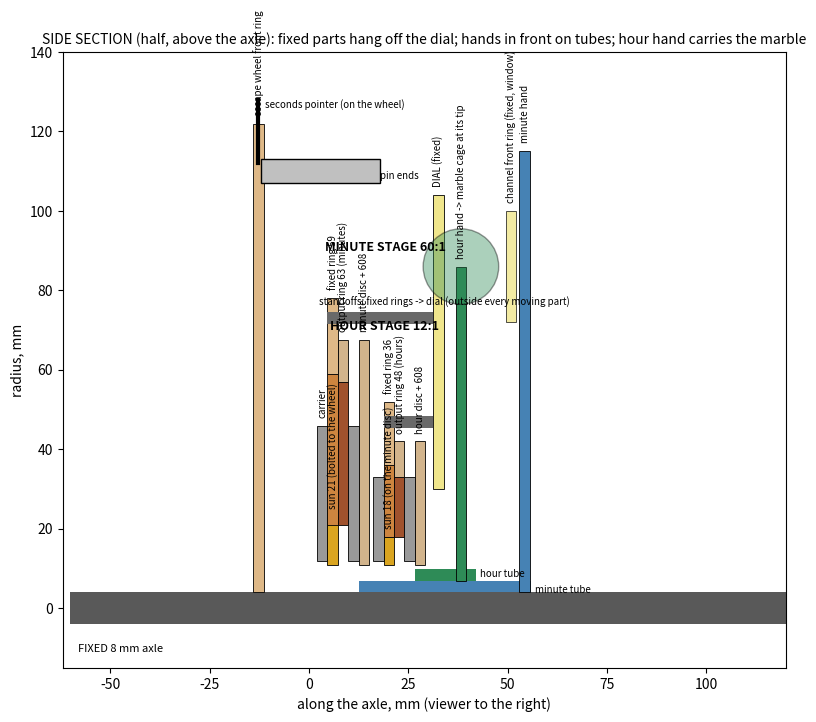

Reproduce this figure in Python. (Note: this script raises an exception after producing the figure.)
#!/usr/bin/env python3
"""Sketch: side section of the clock train in front of the escape wheel (half section above the axle).
Escape wheel (seconds pointer at its rim) -> minute Wolfrom 60:1 -> hour Wolfrom 12:1 -> fixed DIAL plate -> hands in
front on concentric tubes; the marble rides in a cage at the hour hand's tip, in a channel in front of the dial.
    python3 marbles/clock/clock_train_section.py   # -> marbles/views/clock_train_section.png"""
from pathlib import Path
import matplotlib; matplotlib.use("Agg")
import matplotlib.pyplot as plt  # noqa: E402

T = 2.63
fig, ax = plt.subplots(figsize=(14, 8))


def blk(z0, nz, r0, r1, col, lab=None, fs=7, a=1.0):
    ax.add_patch(plt.Rectangle((z0, r0), nz * T, r1 - r0, fc=col, ec="k", lw=.6, alpha=a))
    if lab:
        ax.text(z0 + nz * T / 2, r1 + 2, lab, fontsize=fs, ha="center", rotation=90, va="bottom")


z = 0.0
ax.add_patch(plt.Rectangle((-60, -4), 260, 8, fc="0.35")); ax.text(-58, -11, "FIXED 8 mm axle", fontsize=8)
blk(-14, 1, 4, 122, "burlywood", "escape wheel front ring")
ax.plot([-12.7, -12.7], [112, 128], color="k", lw=3); ax.text(-11, 126, "seconds pointer (on the wheel)", fontsize=7)
ax.add_patch(plt.Rectangle((-12, 107), 30, 6, fc="silver", ec="k")); ax.text(18, 108, "pin ends", fontsize=7)
# minute stage
z = 2
blk(z, 1, 12, 46, "0.6", "carrier"); z += T
blk(z, 1, 11, 23, "goldenrod", "sun 21 (bolted to the wheel)"); blk(z, 1, 21, 59, "peru"); blk(z, 1, 59, 78, "burlywood", "fixed ring 59"); z += T
blk(z, 1, 21, 57, "sienna"); blk(z, 1, 57, 67.6, "tan", "output ring 63 (minutes)"); z += T
blk(z, 1, 12, 46, "0.6"); z += T
m_disc = z; blk(z, 1, 11, 67.6, "tan", "minute disc + 608"); z += T + 1
ax.text(4, 90, "MINUTE STAGE 60:1", fontsize=9, weight="bold")
# hour stage
blk(z, 1, 12, 33, "0.6"); z += T
blk(z, 1, 11, 18, "goldenrod", "sun 18 (on the minute disc)"); blk(z, 1, 18, 36, "peru"); blk(z, 1, 36, 52, "burlywood", "fixed ring 36"); z += T
blk(z, 1, 18, 33, "sienna"); blk(z, 1, 33, 42, "tan", "output ring 48 (hours)"); z += T
blk(z, 1, 12, 33, "0.6"); z += T
h_disc = z; blk(z, 1, 11, 42, "tan", "hour disc + 608"); z += T + 2
ax.text(z - 26, 70, "HOUR STAGE 12:1", fontsize=9, weight="bold")
# dial plate (fixed) + standoffs to the fixed rings
dial = z; blk(z, 1, 30, 104, "khaki", "DIAL (fixed)"); z += T
for zr, r in ((2 + T, 73), (m_disc + T + 1 + T, 47)):
    ax.add_patch(plt.Rectangle((zr, r - 1.5), dial - zr, 3, fc="dimgray")); 
ax.text(m_disc - 10, 76, "standoffs: fixed rings -> dial (outside every moving part)", fontsize=7)
# tubes + hands in front
ax.add_patch(plt.Rectangle((m_disc, 4), z + 22 - m_disc, 3, fc="steelblue")); ax.text(z + 23, 4, "minute tube", fontsize=7)
ax.add_patch(plt.Rectangle((h_disc, 7), z + 8 - h_disc, 3, fc="seagreen")); ax.text(z + 9, 8, "hour tube", fontsize=7)
blk(z + 3, 1, 7, 86, "seagreen", "hour hand -> marble cage at its tip")
ax.add_patch(plt.Circle((z + 3 + T / 2, 86), 9.5, fc="seagreen", alpha=.4, ec="k"))
blk(z + 3 + T + 10, 1, 72, 100, "khaki", "channel front ring (fixed, window)", a=.8)
blk(z + 19, 1, 4, 115, "steelblue", "minute hand")
ax.set_xlim(-62, 120); ax.set_ylim(-15, 140); ax.set_aspect("equal")
ax.set_xlabel("along the axle, mm (viewer to the right)"); ax.set_ylabel("radius, mm")
ax.set_title("SIDE SECTION (half, above the axle): fixed parts hang off the dial; hands in front on tubes; hour hand carries the marble", fontsize=10)
out = Path(__file__).resolve().parent.parent / "views" / "clock_train_section.png"
plt.tight_layout(); plt.savefig(out, dpi=100)
print(out.name, "dial at", round(dial, 1))
